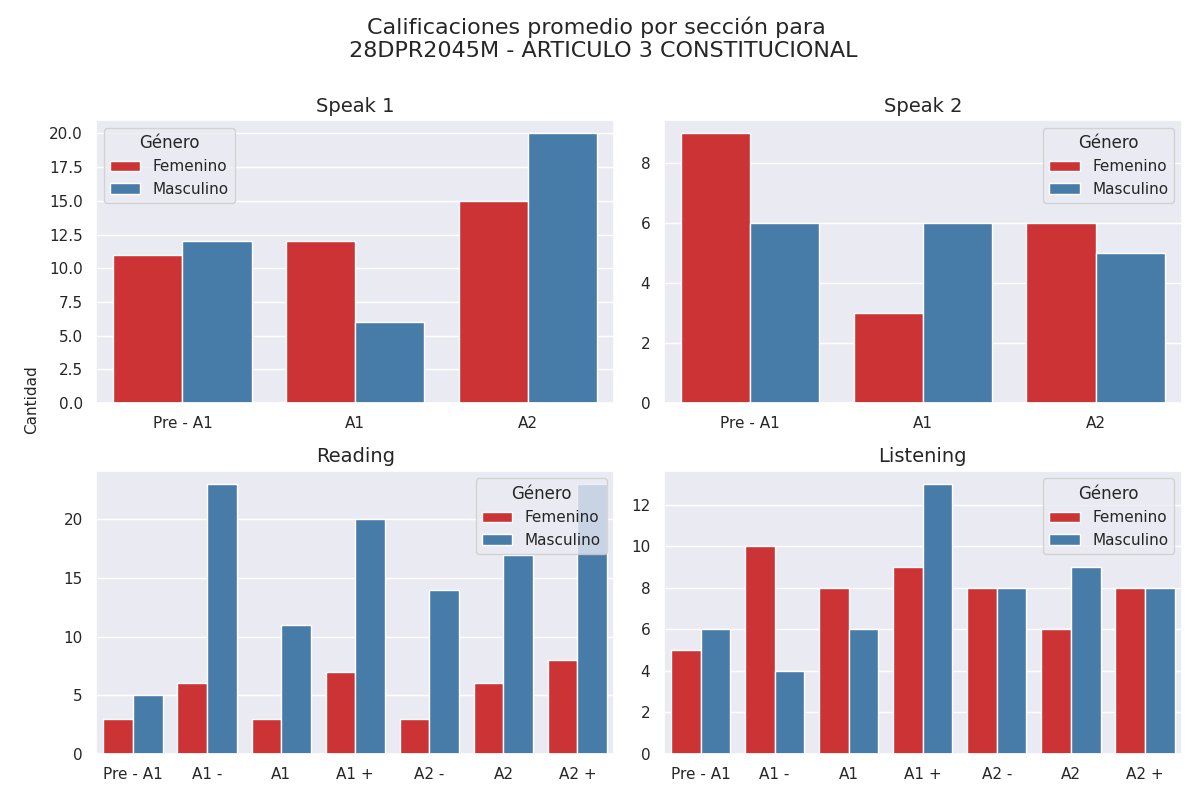

The data file committed next to this chart (first rows):
seccion, calificacion, cantidad, genero
speak 1, Pre - A1, 11, 0
speak 1, A1, 12, 0
speak 1, A2, 15, 0
speak 1, Pre - A1, 12, 1
speak 1, A1, 6, 1
speak 1, A2, 20, 1
speak 2, Pre - A1, 9, 0
speak 2, A1, 3, 0
speak 2, A2, 6, 0
speak 2, Pre - A1, 6, 1
speak 2, A1, 6, 1
speak 2, A2, 5, 1
reading, Pre - A1, 3, 0
reading, A1 -, 6, 0
reading, A1, 3, 0
reading, A1 +, 7, 0
reading, A2 -, 3, 0
reading, A2, 6, 0
reading, A2 +, 8, 0
reading, Pre - A1, 5, 1
reading, A1 -, 23, 1
reading, A1, 11, 1
reading, A1 +, 20, 1
reading, A2 -, 14, 1
reading, A2, 17, 1
reading, A2 +, 23, 1
listening, Pre - A1, 5, 0
listening, A1 -, 10, 0
listening, A1, 8, 0
listening, A1 +, 9, 0
listening, A2 -, 8, 0
listening, A2, 6, 0
listening, A2 +, 8, 0
listening, Pre - A1, 6, 1
listening, A1 -, 4, 1
listening, A1, 6, 1
listening, A1 +, 13, 1
listening, A2 -, 8, 1
listening, A2, 9, 1
listening, A2 +, 8, 1
